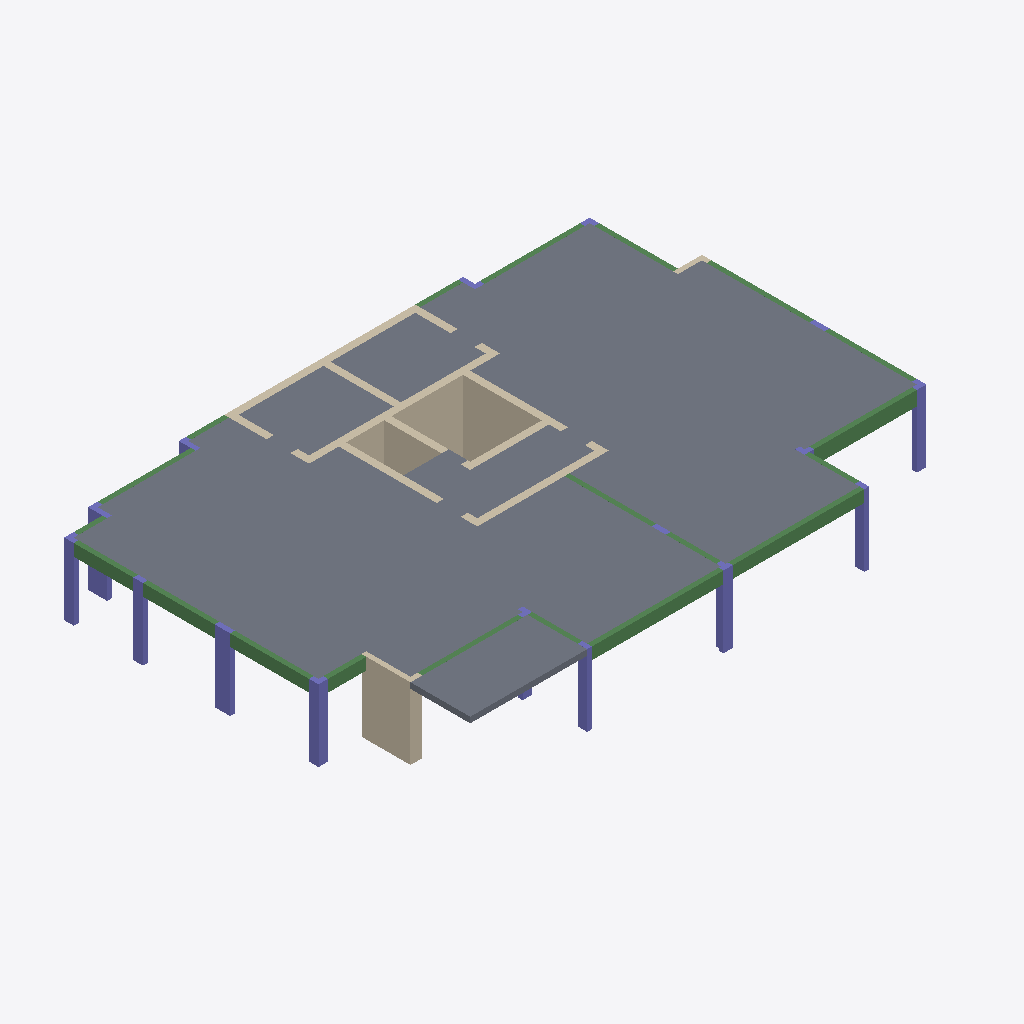
Isometric view of an IFC building model (IFC-SPF (STEP), schema IFC2X3, length unit centimetre), seen from the south-west, elements coloured by IFC class: 20 beams (green), 19 walls (beige), 16 columns (violet), 6 slabs (grey).
Extent 23.6 m × 16.1 m × 3.0 m (x, y, z). Storeys (2): Down at 0.00 m; Typical Floor at 3.00 m. Elements (61): 20 IfcBeam, 19 IfcWallStandardCase, 16 IfcColumn, 6 IfcSlab.

HEADER;
FILE_DESCRIPTION(('ViewDefinition [CoordinationView]','ExchangeRequirement []'),'2;1');
FILE_NAME('מספר פרויקט','2022-05-19T22:19:58',(''),(''),'ODA IFC SDK 22.6','22.1.1.516 - Exporter 22.1.1.516 - Default UI','');
FILE_SCHEMA(('IFC2X3'));
ENDSEC;
DATA;
#92=IFCPROJECT('12bU0eWqj4XehyAncTeRSi',#20,'מספר פרויקט',$,$,'Project 006','Project Status',(#87),#84);
#108=IFCSITE('12bU0eWqj4XehyAncTeRSk',#20,'Default',$,$,#107,$,$,.ELEMENT.,$,$,$,$,$);
#94=IFCBUILDING('12bU0eWqj4XehyAncTeRSj',#20,'',$,$,#16,$,'',.ELEMENT.,$,$,$);
#97=IFCBUILDINGSTOREY('12bU0eWqj4XehyAnbYNacF',#20,'Down',$,'Level:8mm Head',#96,$,'Down',.ELEMENT.,1.727731E-11);
#101=IFCBUILDINGSTOREY('12bU0eWqj4XehyAnbYMFHR',#20,'Typical Floor',$,'Level:8mm Head',#100,$,'Typical Floor',.ELEMENT.,300.0);
#3619=IFCSLAB('0qM8YTTe14bgvoi_Iwzq59',#20,'Floor:24:551628',$,'Floor:24',#3584,#3618,'551628',.FLOOR.);
#3536=IFCSLAB('0qM8YTTe14bgvoi_Iwzt32',#20,'Floor:24:547655',$,'Floor:24',#3503,#3535,'547655',.FLOOR.);
#3677=IFCSLAB('0qM8YTTe14bgvoi_IwzrnG',#20,'Floor:24:554965',$,'Floor:24',#3667,#3676,'554965',.FLOOR.);
#3300=IFCSLAB('0qM8YTTe14bgvoi_Iwzt_H',#20,'Floor:24:545812',$,'Floor:24',#3275,#3299,'545812',.FLOOR.);
#3455=IFCSLAB('0qM8YTTe14bgvoi_Iwzt7K',#20,'Floor:24:547409',$,'Floor:24',#3438,#3454,'547409',.FLOOR.);
#3390=IFCSLAB('0qM8YTTe14bgvoi_IwztAa',#20,'Floor:24:547105',$,'Floor:24',#3373,#3389,'547105',.FLOOR.);
#2482=IFCWALLSTANDARDCASE('0qM8YTTe14bgvoi_Iwzsmz',#20,'Basic Wall:30:542648',$,'Basic Wall:30',#2470,#2481,'542648');
#3037=IFCWALLSTANDARDCASE('0qM8YTTe14bgvoi_IwzsKD',#20,'Basic Wall:30:544392',$,'Basic Wall:30',#3025,#3036,'544392');
#1037=IFCWALLSTANDARDCASE('1jHsv01d19bwKX1$OzLW9X',#20,'Basic Wall:20:539248',$,'Basic Wall:20',#1025,#1036,'539248');
#1358=IFCBEAM('1jHsv01d19bwKX1$OzLWGr',#20,'Concrete Rectengular Beam:20/50:539684',$,'Concrete Rectengular Beam:20/50',#1345,#1357,'539684');
#1613=IFCBEAM('1jHsv01d19bwKX1$OzLWIq',#20,'Concrete Rectengular Beam:20/50:539813',$,'Concrete Rectengular Beam:20/50',#1600,#1612,'539813');
#1511=IFCBEAM('1jHsv01d19bwKX1$OzLWIm',#20,'Concrete Rectengular Beam:20/60:539809',$,'Concrete Rectengular Beam:20/60',#1498,#1510,'539809');
#3187=IFCWALLSTANDARDCASE('0qM8YTTe14bgvoi_IwztiG',#20,'Basic Wall:30:544917',$,'Basic Wall:30',#3175,#3186,'544917');
#443=IFCCOLUMN('1jHsv01d19bwKX1$OzLWr7',#20,'Concrete Rectengular Column:20/65:537942',$,'Concrete Rectengular Column:20/65',#442,#440,'537942');
#394=IFCCOLUMN('19bSCTROnCdxgxx42X93e9',#20,'L Column:40/40/20/20:537863',$,'L Column:40/40/20/20',#393,#391,'537863');
#2306=IFCWALLSTANDARDCASE('0qM8YTTe14bgvoi_Iwzsvq',#20,'Basic Wall:30:542193',$,'Basic Wall:30',#2294,#2305,'542193');
#987=IFCBEAM('1jHsv01d19bwKX1$OzLW6B',#20,'Concrete Rectengular Beam:20/50:539034',$,'Concrete Rectengular Beam:20/50',#974,#986,'539034');
#936=IFCBEAM('1jHsv01d19bwKX1$OzLW6R',#20,'Concrete Rectengular Beam:20/50:539018',$,'Concrete Rectengular Beam:20/50',#923,#935,'539018');
#163=IFCCOLUMN('19bSCTROnCdxgxx42X93pp',#20,'T Column:40/40/20/20:537597',$,'T Column:40/40/20/20',#162,#160,'537597');
#559=IFCCOLUMN('1jHsv01d19bwKX1$OzLWrj',#20,'L Column:40/40/20/20:537980',$,'L Column:40/40/20/20',#558,#556,'537980');
#1135=IFCWALLSTANDARDCASE('1jHsv01d19bwKX1$OzLWBm',#20,'Basic Wall:20:539361',$,'Basic Wall:20',#1123,#1134,'539361');
#506=IFCCOLUMN('1jHsv01d19bwKX1$OzLWrx',#20,'Concrete Rectengular Column:20/40:537962',$,'Concrete Rectengular Column:20/40',#505,#503,'537962');
#885=IFCBEAM('1jHsv01d19bwKX1$OzLW5d',#20,'Concrete Rectengular Beam:20/50:538998',$,'Concrete Rectengular Beam:20/50',#872,#884,'538998');
#1671=IFCCOLUMN('1jHsv01d19bwKX1$OzLWMx',#20,'L Column:40/40/20/20:540074',$,'L Column:40/40/20/20',#1670,#1668,'540074');
#256=IFCCOLUMN('19bSCTROnCdxgxx42X93i1',#20,'Concrete Rectengular Column:20/40:537615',$,'Concrete Rectengular Column:20/40',#255,#253,'537615');
#1412=IFCCOLUMN('1jHsv01d19bwKX1$OzLWHk',#20,'Concrete Rectengular Column:20/40:539775',$,'Concrete Rectengular Column:20/40',#1411,#1409,'539775');
#2937=IFCWALLSTANDARDCASE('0qM8YTTe14bgvoi_IwzsQk',#20,'Basic Wall:30:544043',$,'Basic Wall:30',#2925,#2936,'544043');
#613=IFCCOLUMN('1jHsv01d19bwKX1$OzLWvg',#20,'L Column:80/40/20/20:538235',$,'L Column:80/40/20/20',#612,#610,'538235');
#2837=IFCWALLSTANDARDCASE('0qM8YTTe14bgvoi_IwzsUE',#20,'Basic Wall:30:543755',$,'Basic Wall:30',#2825,#2836,'543755');
#1186=IFCBEAM('1jHsv01d19bwKX1$OzLWDG',#20,'Concrete Rectengular Beam:20/50:539457',$,'Concrete Rectengular Beam:20/50',#1173,#1185,'539457');
#3087=IFCWALLSTANDARDCASE('0qM8YTTe14bgvoi_IwzsJ0',#20,'Basic Wall:30:544581',$,'Basic Wall:30',#3075,#3086,'544581');
#2632=IFCWALLSTANDARDCASE('0qM8YTTe14bgvoi_Iwzs6a',#20,'Basic Wall:30:543265',$,'Basic Wall:30',#2620,#2631,'543265');
#2042=IFCBEAM('1jHsv01d19bwKX1$OzLdlM',#20,'Concrete Rectengular Beam:20/50:541639',$,'Concrete Rectengular Beam:20/50',#2029,#2041,'541639');
#1237=IFCBEAM('1jHsv01d19bwKX1$OzLWEo',#20,'Concrete Rectengular Beam:20/60:539555',$,'Concrete Rectengular Beam:20/60',#1224,#1236,'539555');
#2144=IFCBEAM('0qM8YTTe14bgvoi_Iwzs$A',#20,'Concrete Rectengular Beam:20/50:541775',$,'Concrete Rectengular Beam:20/50',#2131,#2143,'541775');
#749=IFCBEAM('1jHsv01d19bwKX1$OzLW0h',#20,'Concrete Rectengular Beam:20/50:538682',$,'Concrete Rectengular Beam:20/50',#736,#748,'538682');
#3238=IFCBEAM('0qM8YTTe14bgvoi_IwzteC',#20,'Concrete Rectengular Beam:20/50:545161',$,'Concrete Rectengular Beam:20/50',#3225,#3237,'545161');
#1991=IFCBEAM('1jHsv01d19bwKX1$OzLdkc',#20,'Concrete Rectengular Beam:20/50:541623',$,'Concrete Rectengular Beam:20/50',#1978,#1990,'541623');
#2093=IFCBEAM('1jHsv01d19bwKX1$OzLdlf',#20,'Concrete Rectengular Beam:20/50:541688',$,'Concrete Rectengular Beam:20/50',#2080,#2092,'541688');
#2582=IFCWALLSTANDARDCASE('0qM8YTTe14bgvoi_IwzsBL',#20,'Basic Wall:30:543056',$,'Basic Wall:30',#2570,#2581,'543056');
#2382=IFCWALLSTANDARDCASE('0qM8YTTe14bgvoi_Iwzstv',#20,'Basic Wall:30:542332',$,'Basic Wall:30',#2370,#2381,'542332');
#2256=IFCBEAM('0qM8YTTe14bgvoi_IwzsxA',#20,'Concrete Rectengular Beam:20/50:542031',$,'Concrete Rectengular Beam:20/50',#2243,#2255,'542031');
#1562=IFCBEAM('1jHsv01d19bwKX1$OzLWIo',#20,'Concrete Rectengular Beam:20/60:539811',$,'Concrete Rectengular Beam:20/60',#1549,#1561,'539811');
#1307=IFCBEAM('1jHsv01d19bwKX1$OzLWFp',#20,'Concrete Rectengular Beam:20/60:539618',$,'Concrete Rectengular Beam:20/60',#1294,#1306,'539618');
#2787=IFCBEAM('0qM8YTTe14bgvoi_Iwzs3C',#20,'Concrete Rectengular Beam:20/50:543561',$,'Concrete Rectengular Beam:20/50',#2774,#2786,'543561');
#2736=IFCBEAM('0qM8YTTe14bgvoi_Iwzs25',#20,'Concrete Rectengular Beam:20/50:543488',$,'Concrete Rectengular Beam:20/50',#2670,#2735,'543488');
#685=IFCCOLUMN('1jHsv01d19bwKX1$OzLWxb',#20,'L Column:70/40/30/20:538356',$,'L Column:70/40/30/20',#684,#682,'538356');
#324=IFCCOLUMN('19bSCTROnCdxgxx42X93l0',#20,'L Column:40/40/20/20:537806',$,'L Column:40/40/20/20',#323,#321,'537806');
#834=IFCBEAM('1jHsv01d19bwKX1$OzLW47',#20,'Concrete Rectengular Beam:20/50:538902',$,'Concrete Rectengular Beam:20/50',#821,#833,'538902');
#2432=IFCWALLSTANDARDCASE('0qM8YTTe14bgvoi_Iwzso2',#20,'Basic Wall:30:542471',$,'Basic Wall:30',#2420,#2431,'542471');
#2987=IFCWALLSTANDARDCASE('0qM8YTTe14bgvoi_IwzsPa',#20,'Basic Wall:30:544225',$,'Basic Wall:30',#2975,#2986,'544225');
#2887=IFCWALLSTANDARDCASE('0qM8YTTe14bgvoi_IwzsVy',#20,'Basic Wall:30:543865',$,'Basic Wall:30',#2875,#2886,'543865');
#1815=IFCWALLSTANDARDCASE('1jHsv01d19bwKX1$OzLWV3',#20,'Basic Wall:20:540626',$,'Basic Wall:20',#1803,#1814,'540626');
#1927=IFCCOLUMN('1jHsv01d19bwKX1$OzLdjr',#20,'L Column:70/40/20/20:541540',$,'L Column:70/40/20/20',#1926,#1924,'541540');
#2532=IFCWALLSTANDARDCASE('0qM8YTTe14bgvoi_IwzsFc',#20,'Basic Wall:30:542819',$,'Basic Wall:30',#2520,#2531,'542819');
#1465=IFCCOLUMN('1jHsv01d19bwKX1$OzLWIG',#20,'L Column:40/40/20/20:539777',$,'L Column:40/40/20/20',#1464,#1462,'539777');
#1720=IFCCOLUMN('1jHsv01d19bwKX1$OzLWRl',#20,'Concrete Rectengular Column:20/65:540414',$,'Concrete Rectengular Column:20/65',#1719,#1717,'540414');
#1873=IFCCOLUMN('1jHsv01d19bwKX1$OzLdWL',#20,'L Column:40/40/20/20:540676',$,'L Column:40/40/20/20',#1872,#1870,'540676');
#2198=IFCCOLUMN('0qM8YTTe14bgvoi_IwzszJ',#20,'Concrete Rectengular Column:20/60:541910',$,'Concrete Rectengular Column:20/60',#2197,#2195,'541910');
#3137=IFCWALLSTANDARDCASE('0qM8YTTe14bgvoi_Iwztk1',#20,'Basic Wall:30:544772',$,'Basic Wall:30',#3125,#3136,'544772');
#1765=IFCWALLSTANDARDCASE('1jHsv01d19bwKX1$OzLWTs',#20,'Basic Wall:20:540519',$,'Basic Wall:20',#1753,#1764,'540519');
ENDSEC;